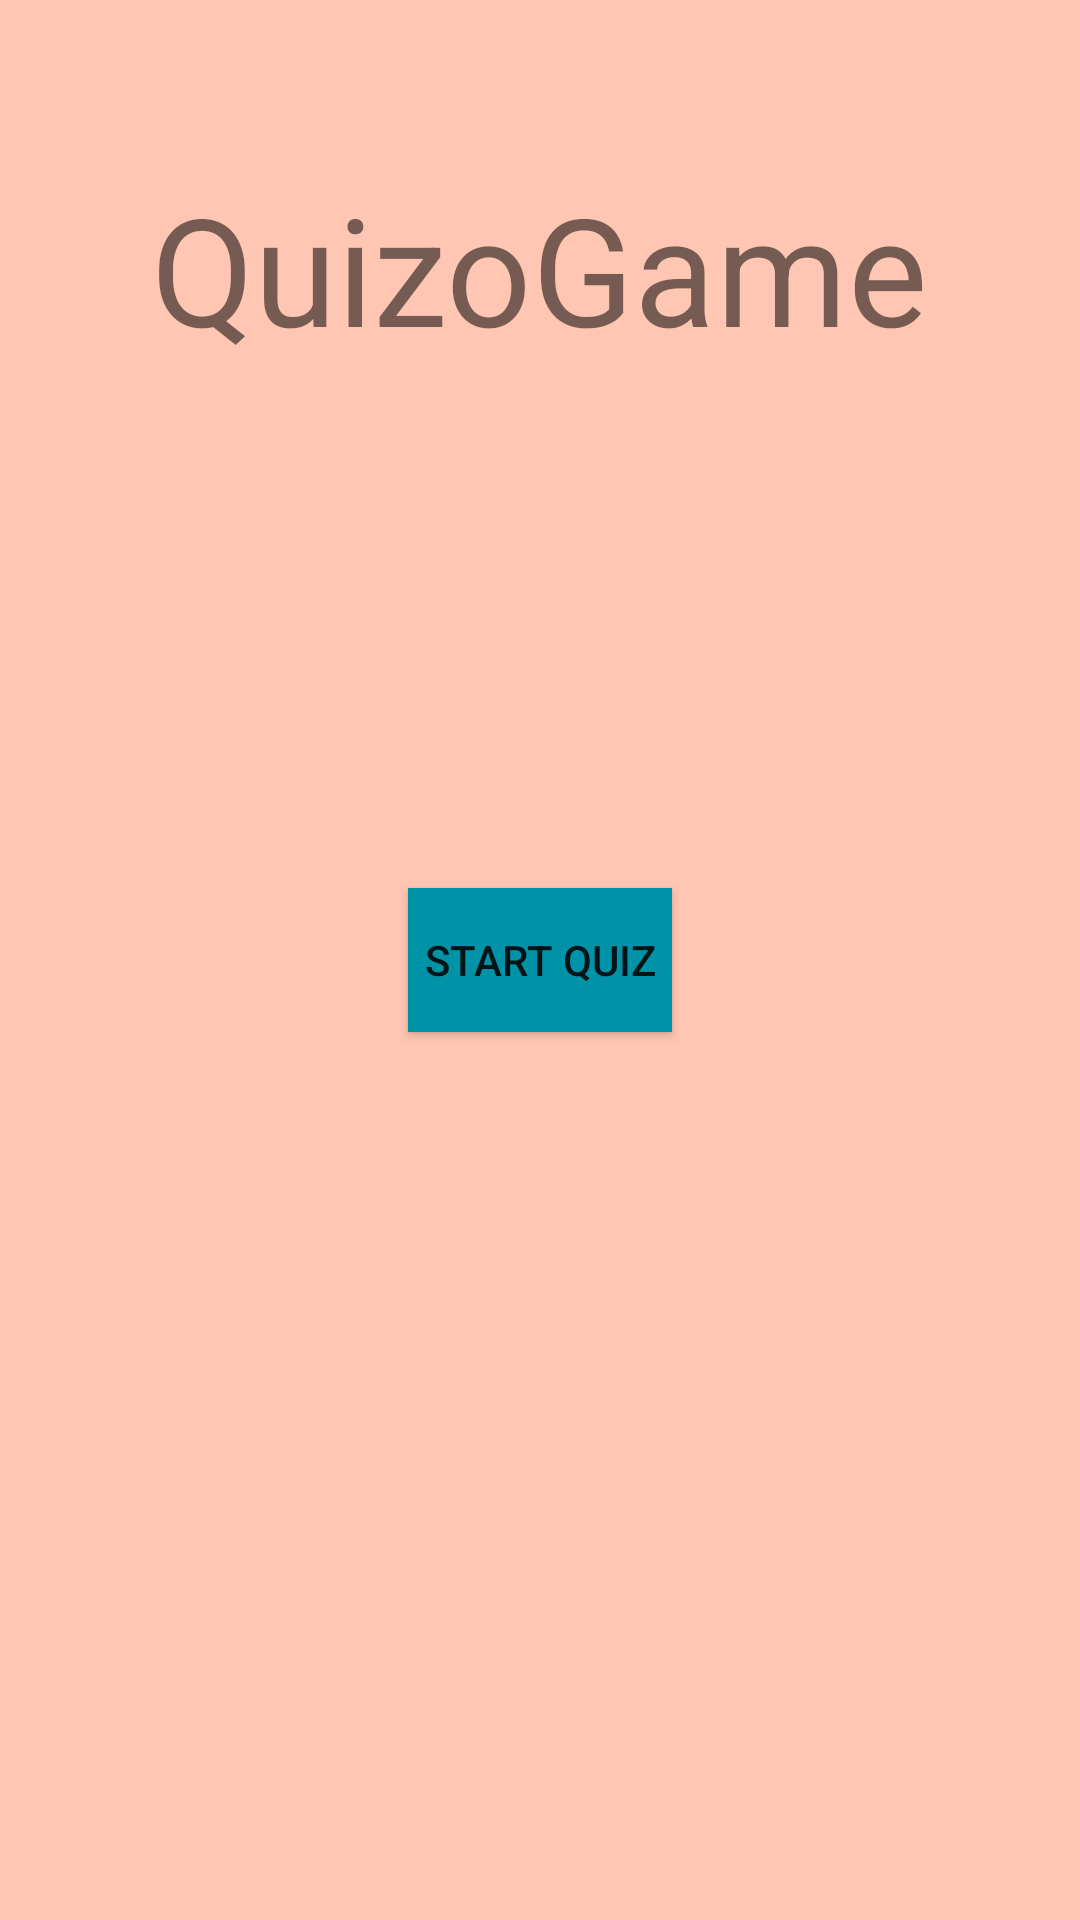

Android layout source for this screen:
<!-- AndroidManifest.xml: application theme AppTheme -->
<!-- res/layout/activity_starting_screen.xml -->
<?xml version="1.0" encoding="utf-8"?>
<RelativeLayout xmlns:android="http://schemas.android.com/apk/res/android"
    xmlns:app="http://schemas.android.com/apk/res-auto"
    xmlns:tools="http://schemas.android.com/tools"
    android:layout_width="match_parent"
    android:layout_height="match_parent"
    android:background="@color/colorBackground"
    android:padding="16dp"
    tools:context=".StartingScreenActivity">

    <TextView
        android:id="@+id/app_name"
        style="@style/HeaderAppName"
        android:text="@string/brain_game_quiz"/>

    <Button
        android:id="@+id/button_start_quiz"
        style="@style/StartButton"
        android:text="@string/start_quiz"/>

</RelativeLayout>
<!-- resources referenced by this layout -->
<resources>
  <color name="colorBackground">#FFC7B3</color>
  <string name="brain_game_quiz">QuizoGame</string>
  <string name="start_quiz">Start Quiz</string>
  <style name="HeaderAppName">
          <item name="android:layout_marginTop">40dp</item>
          <item name="android:layout_centerHorizontal">true</item>
          <item name="android:textSize">50sp</item>
          <item name="android:background">@color/colorBackground</item>
          <item name="android:layout_height">wrap_content</item>
          <item name="android:layout_width">wrap_content</item>
      </style>
  <style name="StartButton">
          <item name="android:layout_centerInParent">true</item>
          <item name="android:layout_height">wrap_content</item>
          <item name="android:layout_width">wrap_content</item>
          <item name="android:background">#0092A6</item>
      </style>
  <style name="AppTheme" parent="Theme.AppCompat.Light.DarkActionBar">
          
          <item name="colorPrimary">@color/colorPrimary</item>
          <item name="colorPrimaryDark">@color/colorPrimaryDark</item>
          <item name="colorAccent">@color/colorAccent</item>
      </style>
  <color name="colorPrimary">#0092A6</color>
  <color name="colorPrimaryDark">#007C8C</color>
  <color name="colorAccent">#00BCD4</color>
</resources>
